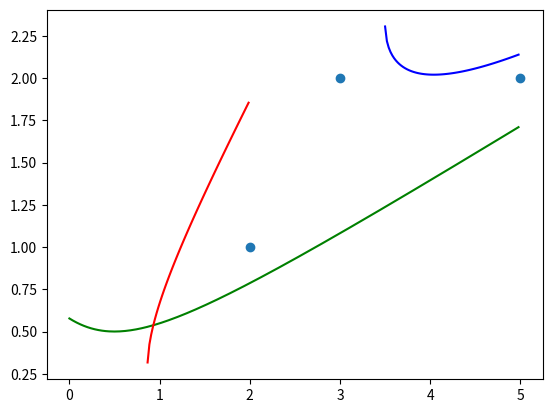

Python code for this plot:
# c**2 = a**2 + b**2 - ab
# c = k*(u**2 + 3v**2)
# a = k*(u**2 + 2uv - 3v**2)
# b = k*(-u**2 + 2uv + 3v**2)

# (u - 3v)(u + v) <= -1
# (x + 3y)(x - y) >= 1
# -(u - 3v)(u - v) <= sqrt(2/3)n

import matplotlib.pyplot as plt
import numpy as np
import operator
from math import sqrt

n = 5
fst = operator.itemgetter(0)
snd = operator.itemgetter(1)

def mediant(l, r):
	(a, b), (c, d) = l, r
	return a + c, b + d

def forall_stern_brocot(l, r, f):
	while True:
		m = mediant(l, r)
		if not f(m):
			break
		forall_stern_brocot(l, m, f)
		l = m

points = []

def print_admissible(q):
	u, v = q
	if (u - 3*v)*(u + v) > -1 or (u + 3*v)*(u - v) < 1 or 3*((u - 3*v)*(u - v))**2 > 2*n**2:
		return False
	points.append(q)
	return True

print_admissible((2, 1))
forall_stern_brocot((1, 1), (2, 1), print_admissible)
forall_stern_brocot((2, 1), (3, 1), print_admissible)

print(points)

def triangle_for_parameters(q, k):
	u, v = q
	c = k*(u**2 + 3*v**2)
	a = k*(u**2 + 2*u*v - 3*v**2)
	b = k*(-u**2 + 2*u*v + 3*v**2)
	r = k*(3*v - u)*(u - v)*sqrt(3/2)
	return a, b, c, r

for u, v in points:
	print("u={}, v={}".format(u, v))
	k = 1
	while True:
		a, b, c, r = triangle_for_parameters((u, v), k)
		if r > n:
			break
		if c**2 == a**2 + b**2 - a*b:
			print("   k={}:""({}, {}, {}, {})".format(k, a, b, c, r))
		else:
			print("   k={}:""({}, {}, {}, {}) is INVALID".format(k, a, b, c, r))
		k += 1

max_u = max(map(fst, points))
max_v = max(map(snd, points))
b_us = list(np.arange(0, max_u, 0.02))
b_vs = [(-u + sqrt(4*u**2 + 3))/3 for u in b_us]
a_us = list(np.arange(sqrt(3/4) + 0.001, min(max_u, max_v), 0.02))
a_vs = [(u + sqrt(4*u**2 - 3))/3 for u in a_us]
ct_us = list(np.arange(sqrt(sqrt(6)*n) + 0.001, min(max_u, max_v), 0.02))
ct_vs = [(2*u + sqrt(u**2 - sqrt(6)*n))/3 for u in ct_us]
cb_us = list(np.arange(sqrt(sqrt(6)*n) + 0.001, max_u, 0.02))
cb_vs = [(2*u - sqrt(u**2 - sqrt(6)*n))/3 for u in cb_us]

plt.scatter(*zip(*points))
plt.plot(b_us, b_vs, "g-")
plt.plot(a_us, a_vs, "r-")
plt.plot(ct_us, ct_vs, "b-")
plt.plot(cb_us, cb_vs, "b-")
plt.show()


